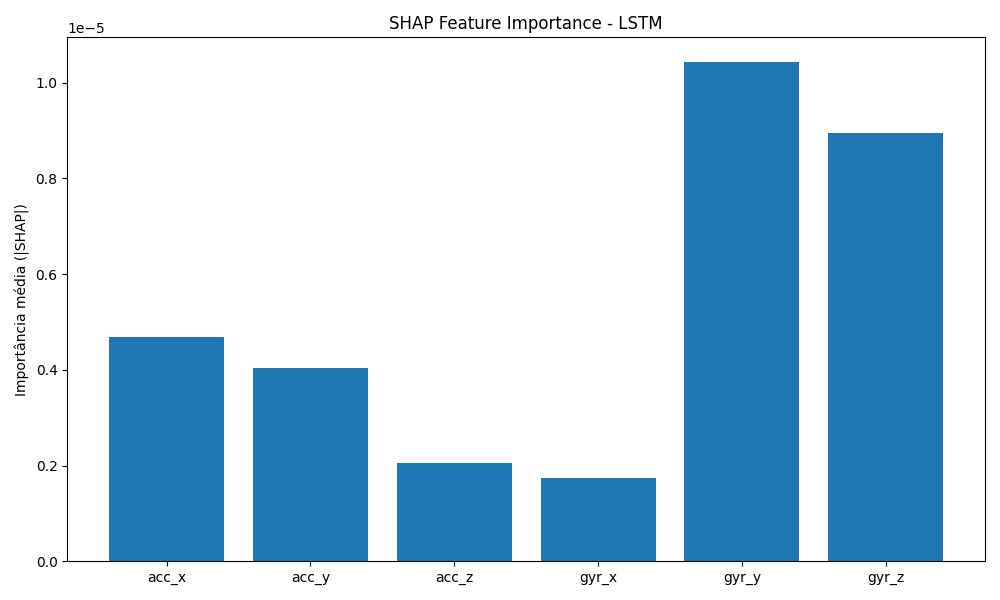

The table this chart was drawn from, first rows:
feature, mean_abs_shap
acc_x, 4.6878650660175935e-06
acc_y, 4.045547451312359e-06
acc_z, 2.0552666221251846e-06
gyr_x, 1.7484281403801205e-06
gyr_y, 1.0422393388349605e-05
gyr_z, 8.949015457471176e-06
